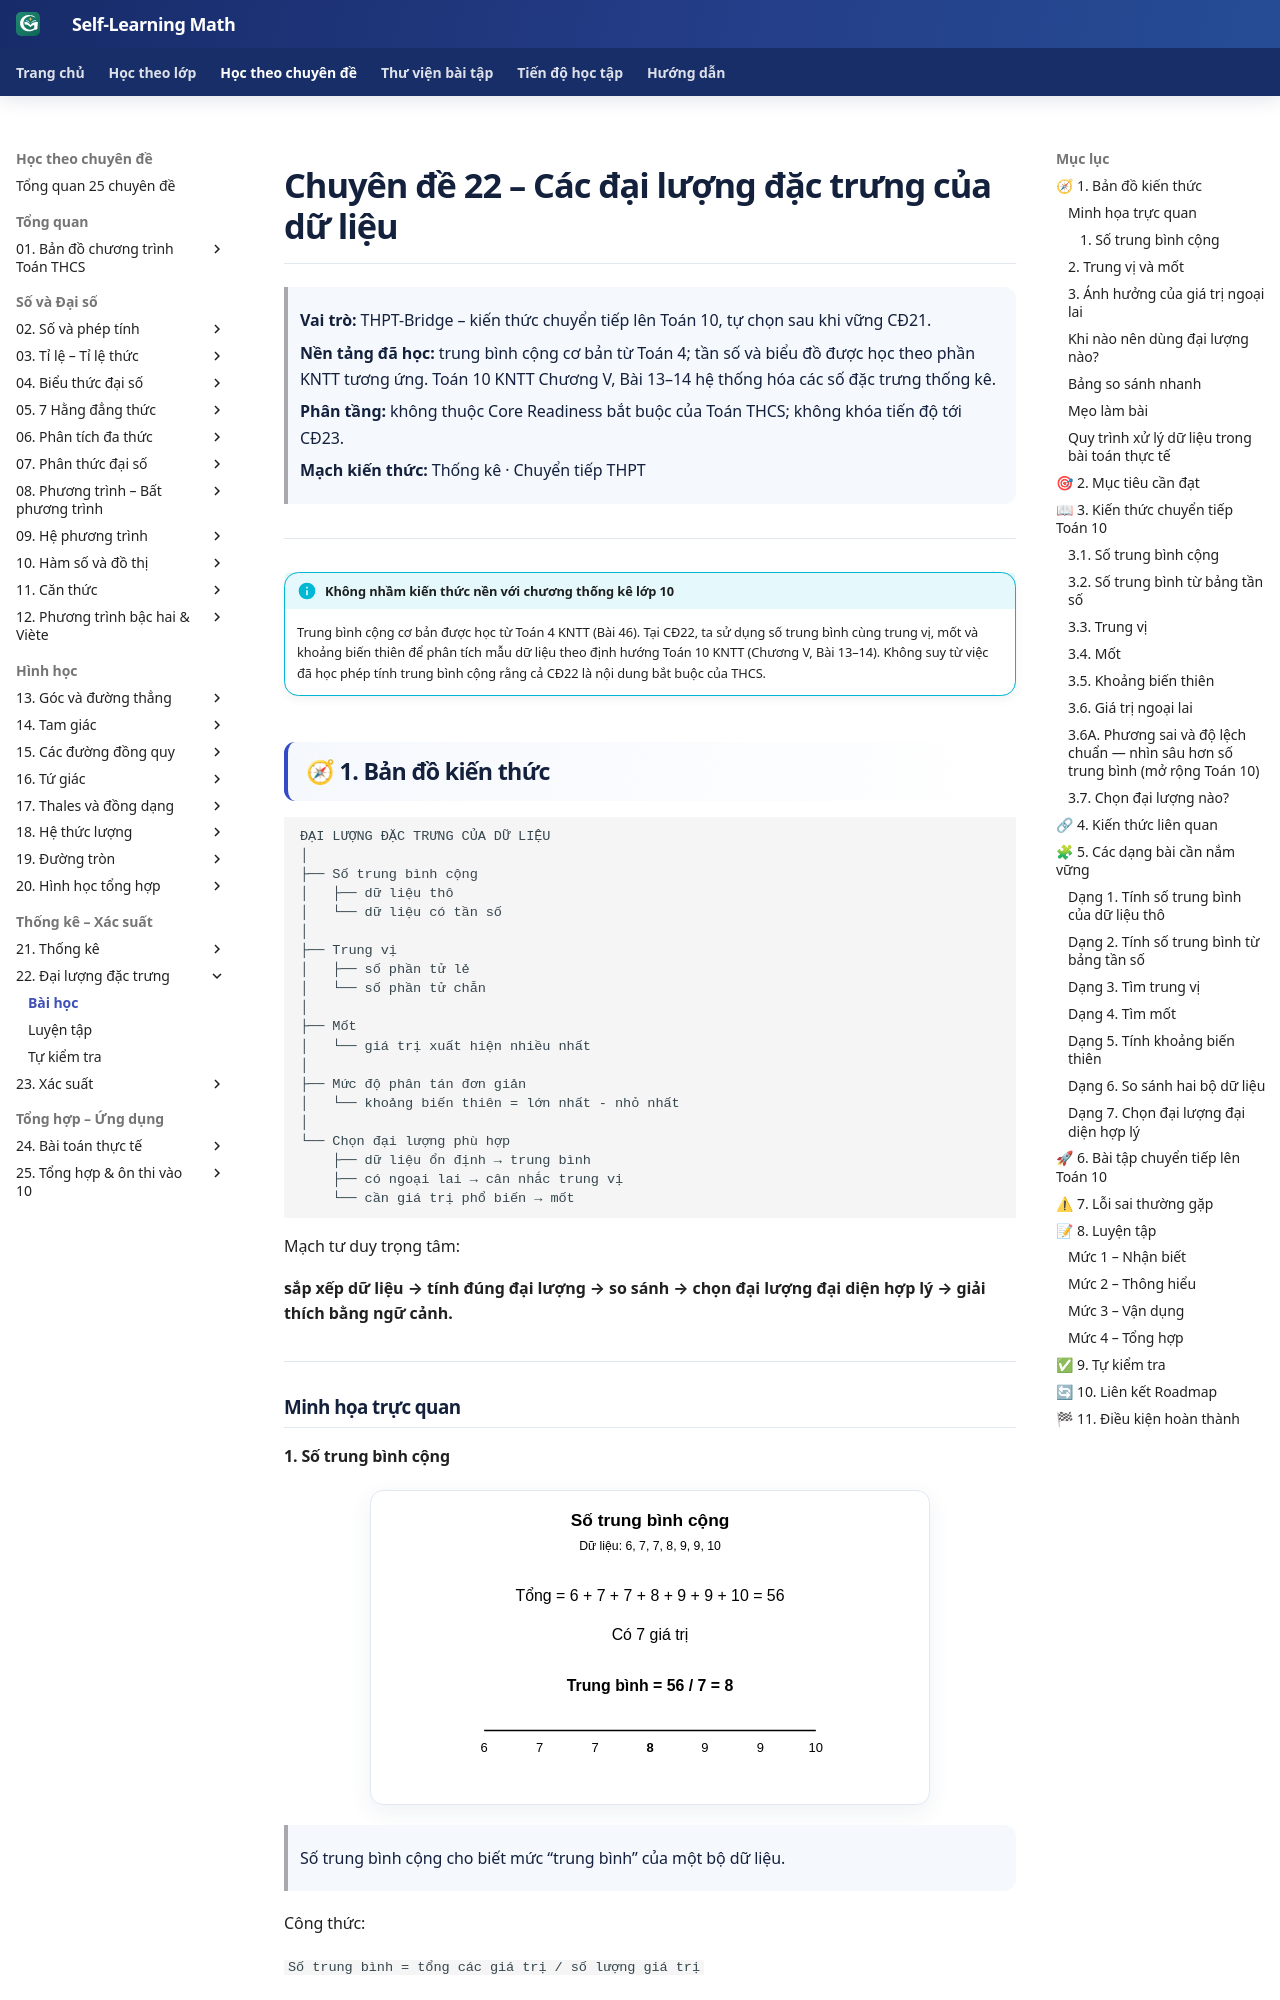

repository: TMA2015/roadmap-toan-thcs · page: kien-thuc/22-dai-luong-dac-trung/index.html · generator: mkdocs

# Chuyên đề 22 – Các đại lượng đặc trưng của dữ liệu

> **Vai trò:** THPT-Bridge – kiến thức chuyển tiếp lên Toán 10, tự chọn sau khi vững CĐ21.
>
> **Nền tảng đã học:** trung bình cộng cơ bản từ Toán 4; tần số và biểu đồ được học theo phần KNTT tương ứng. Toán 10 KNTT Chương V, Bài 13–14 hệ thống hóa các số đặc trưng thống kê.
>
> **Phân tầng:** không thuộc Core Readiness bắt buộc của Toán THCS; không khóa tiến độ tới CĐ23.
>
> **Mạch kiến thức:** Thống kê · Chuyển tiếp THPT

---

!!! info "Không nhầm kiến thức nền với chương thống kê lớp 10"
    Trung bình cộng cơ bản được học từ Toán 4 KNTT (Bài 46). Tại CĐ22, ta sử dụng số trung bình cùng trung vị, mốt và khoảng biến thiên để phân tích mẫu dữ liệu theo định hướng Toán 10 KNTT (Chương V, Bài 13–14). Không suy từ việc đã học phép tính trung bình cộng rằng cả CĐ22 là nội dung bắt buộc của THCS.

## 🧭 1. Bản đồ kiến thức

![Infographic tổng quan Chuyên đề 22 – Các đại lượng đặc trưng của dữ liệu](../../assets/infographics/22/22-01-tong-quan.svg)

```text
ĐẠI LƯỢNG ĐẶC TRƯNG CỦA DỮ LIỆU
│
├── Số trung bình cộng
│   ├── dữ liệu thô
│   └── dữ liệu có tần số
│
├── Trung vị
│   ├── số phần tử lẻ
│   └── số phần tử chẵn
│
├── Mốt
│   └── giá trị xuất hiện nhiều nhất
│
├── Mức độ phân tán đơn giản
│   └── khoảng biến thiên = lớn nhất - nhỏ nhất
│
└── Chọn đại lượng phù hợp
    ├── dữ liệu ổn định → trung bình
    ├── có ngoại lai → cân nhắc trung vị
    └── cần giá trị phổ biến → mốt
```

Mạch tư duy trọng tâm:

**sắp xếp dữ liệu → tính đúng đại lượng → so sánh → chọn đại lượng đại diện hợp lý → giải thích bằng ngữ cảnh.**

---

## Minh họa trực quan

### 1. Số trung bình cộng

<p align="center">
  <img src="../../assets/statistics/22/22-trung-binh.svg"
       alt="Minh họa số trung bình cộng"
       width="560">
</p>

> Số trung bình cộng cho biết mức “trung bình” của một bộ dữ liệu.

Công thức:

`Số trung bình = tổng các giá trị / số lượng giá trị`

Ví dụ trong hình:

- tổng các giá trị là `56`;
- có `7` giá trị;
- nên số trung bình là `56 / 7 = 8`.

---
